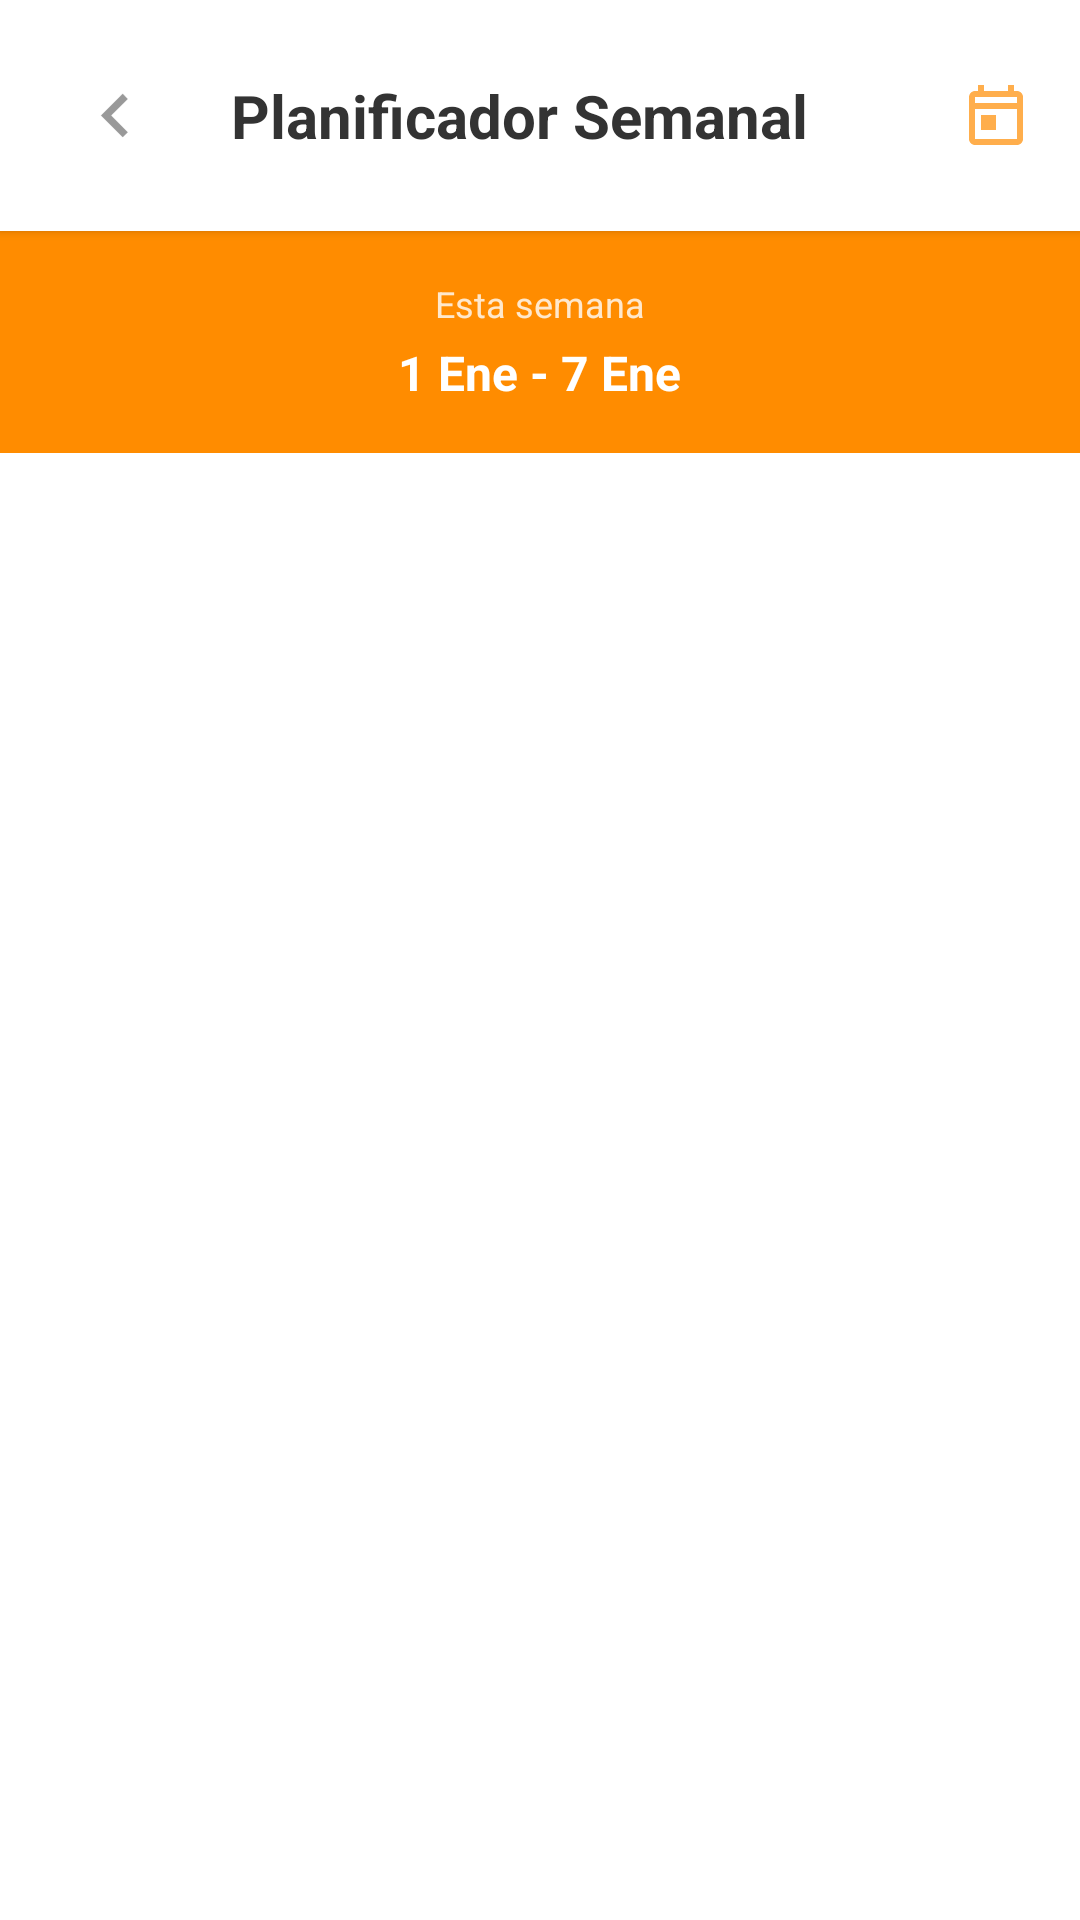

Android layout source for this screen:
<!-- AndroidManifest.xml: application theme Theme.Recipies_app -->
<!-- res/layout/activity_meal_planner.xml -->
<?xml version="1.0" encoding="utf-8"?>

<LinearLayout xmlns:android="http://schemas.android.com/apk/res/android"
    android:layout_width="match_parent"
    android:layout_height="match_parent"
    android:orientation="vertical"
    android:background="@color/background_white">

    
    <LinearLayout
        android:layout_width="match_parent"
        android:layout_height="wrap_content"
        android:orientation="horizontal"
        android:padding="16dp"
        android:gravity="center_vertical"
        android:background="@color/background_white"
        android:elevation="2dp">

        <ImageView
            android:id="@+id/iv_back"
            android:layout_width="45dp"
            android:layout_height="45dp"
            android:layout_marginEnd="16dp"
            android:background="@drawable/circle_light_orange"
            android:clickable="true"
            android:focusable="true"
            android:padding="8dp"
            android:rotation="180"
            android:src="@drawable/ic_arrow_right" />

        <TextView
            android:layout_width="0dp"
            android:layout_height="wrap_content"
            android:layout_weight="1"
            android:text="Planificador Semanal"
            android:textSize="20sp"
            android:textStyle="bold"
            android:textColor="@color/text_primary" />

        <ImageView
            android:layout_width="24dp"
            android:layout_height="24dp"
            android:src="@drawable/ic_calendar"
            android:alpha="0.7" />

    </LinearLayout>

    
    <LinearLayout
        android:layout_width="match_parent"
        android:layout_height="wrap_content"
        android:orientation="vertical"
        android:background="@color/primary_orange"
        android:padding="16dp"
        android:gravity="center">

        <TextView
            android:layout_width="wrap_content"
            android:layout_height="wrap_content"
            android:text="Esta semana"
            android:textSize="12sp"
            android:textColor="@color/white"
            android:alpha="0.8"
            android:layout_marginBottom="4dp" />

        <TextView
            android:id="@+id/tv_week_range"
            android:layout_width="wrap_content"
            android:layout_height="wrap_content"
            android:text="1 Ene - 7 Ene"
            android:textSize="16sp"
            android:textStyle="bold"
            android:textColor="@color/white" />

    </LinearLayout>

    
    <androidx.recyclerview.widget.RecyclerView
        android:id="@+id/rv_meal_planner"
        android:layout_width="match_parent"
        android:layout_height="0dp"
        android:layout_weight="1"
        android:padding="16dp"
        android:clipToPadding="false" />

</LinearLayout>
<!-- resources referenced by this layout -->
<resources>
  <color name="background_white">#FFFFFFFF</color>
  <color name="primary_orange">#FF8C00</color>
  <color name="text_primary">#333333</color>
  <color name="white">#FFFFFFFF</color>
  <!-- drawable ic_arrow_right (drawable) -->
  <?xml version="1.0" encoding="utf-8"?>
  <vector xmlns:android="http://schemas.android.com/apk/res/android"
      android:width="24dp"
      android:height="24dp"
      android:viewportWidth="24"
      android:viewportHeight="24">
  
      <path
          android:fillColor="@color/text_hint"
          android:pathData="M8.59,16.58L13.17,12L8.59,7.41L10,6L16,12L10,18L8.59,16.58Z"/>
  
  </vector>
  <!-- drawable ic_calendar (drawable) -->
  <?xml version="1.0" encoding="utf-8"?>
  
  <vector xmlns:android="http://schemas.android.com/apk/res/android"
      android:width="24dp"
      android:height="24dp"
      android:viewportWidth="24"
      android:viewportHeight="24">
  
      <path
          android:fillColor="@color/primary_orange"
          android:pathData="M19,4h-1V2h-2v2H8V2H6v2H5C3.89,4 3.01,4.9 3.01,6L3,20c0,1.1 0.89,2 2,2h14c1.1,0 2,-0.9 2,-2V6C21,4.9 20.1,4 19,4zM19,20H5V10h14V20zM19,8H5V6h14V8zM7,12h5v5H7V12z"/>
  
  </vector>
  <style name="Theme.Recipies_app" parent="Base.Theme.Recipies_app" />
  <color name="text_hint">#999999</color>
  <style name="Base.Theme.Recipies_app" parent="Theme.Material3.DayNight.NoActionBar">
          
          
      </style>
</resources>
